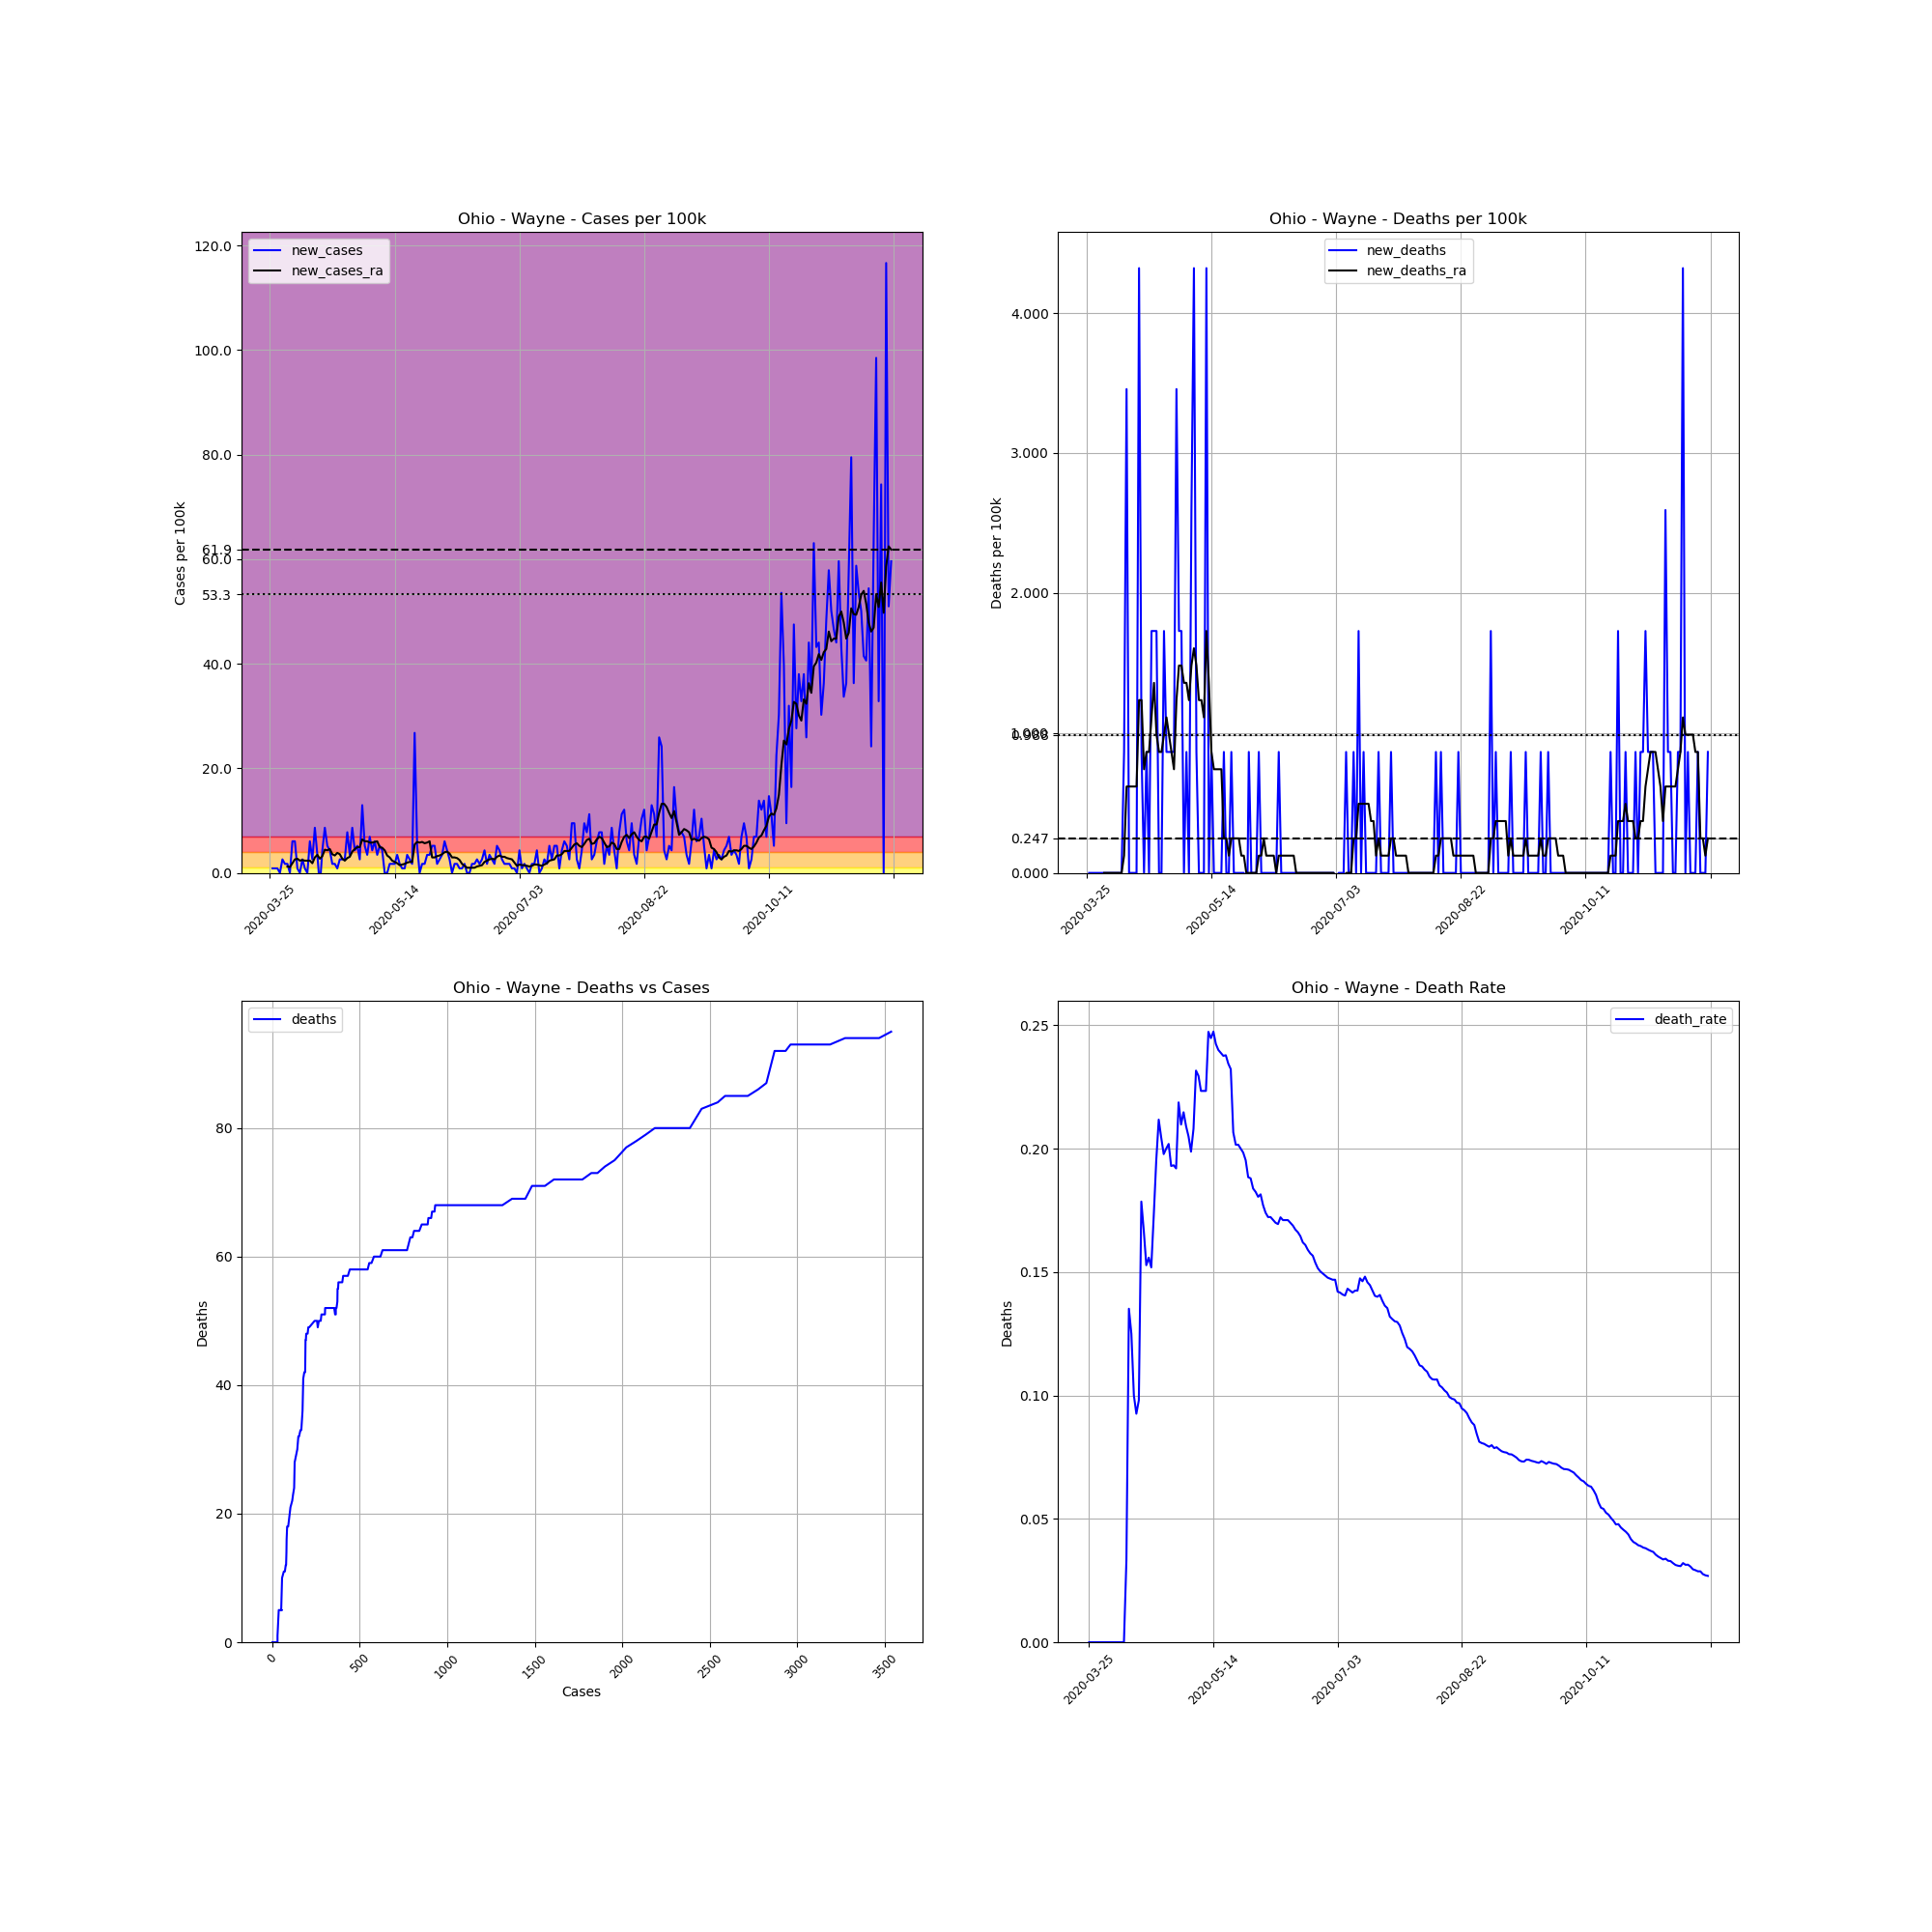

Values plotted in this chart, from the file beside it:
, date, county, state, fips, cases, deaths, COUNTY, STNAME, CTYNAME, POPESTIMATE2019, cases_per_100k, deaths_per_100k, death_rate, new_cases, new_deaths, new_cases_ra, new_deaths_ra
366643, 2020-03-25, Wayne, Ohio, 39169, 1, 0.0, 169, Ohio, Wayne, 115710, 0.8642, 0.0, 0.0, , , , 
366644, 2020-03-26, Wayne, Ohio, 39169, 2, 0.0, 169, Ohio, Wayne, 115710, 1.728, 0.0, 0.0, 0.8642, 0.0, , 
366645, 2020-03-27, Wayne, Ohio, 39169, 3, 0.0, 169, Ohio, Wayne, 115710, 2.593, 0.0, 0.0, 0.8642, 0.0, , 
366646, 2020-03-28, Wayne, Ohio, 39169, 4, 0.0, 169, Ohio, Wayne, 115710, 3.457, 0.0, 0.0, 0.8642, 0.0, , 
366647, 2020-03-29, Wayne, Ohio, 39169, 4, 0.0, 169, Ohio, Wayne, 115710, 3.457, 0.0, 0.0, 0.0, 0.0, , 
366648, 2020-03-30, Wayne, Ohio, 39169, 7, 0.0, 169, Ohio, Wayne, 115710, 6.05, 0.0, 0.0, 2.593, 0.0, , 
366649, 2020-03-31, Wayne, Ohio, 39169, 9, 0.0, 169, Ohio, Wayne, 115710, 7.778, 0.0, 0.0, 1.728, 0.0, , 
366650, 2020-04-01, Wayne, Ohio, 39169, 11, 0.0, 169, Ohio, Wayne, 115710, 9.507, 0.0, 0.0, 1.728, 0.0, 1.235, 0.0
366651, 2020-04-02, Wayne, Ohio, 39169, 11, 0.0, 169, Ohio, Wayne, 115710, 9.507, 0.0, 0.0, 0.0, 0.0, 1.111, 0.0
366652, 2020-04-03, Wayne, Ohio, 39169, 18, 0.0, 169, Ohio, Wayne, 115710, 15.56, 0.0, 0.0, 6.05, 0.0, 1.852, 0.0
366653, 2020-04-04, Wayne, Ohio, 39169, 25, 0.0, 169, Ohio, Wayne, 115710, 21.61, 0.0, 0.0, 6.05, 0.0, 2.593, 0.0
366654, 2020-04-05, Wayne, Ohio, 39169, 26, 0.0, 169, Ohio, Wayne, 115710, 22.47, 0.0, 0.0, 0.8642, 0.0, 2.716, 0.0
366655, 2020-04-06, Wayne, Ohio, 39169, 26, 0.0, 169, Ohio, Wayne, 115710, 22.47, 0.0, 0.0, 0.0, 0.0, 2.346, 0.0
366656, 2020-04-07, Wayne, Ohio, 39169, 29, 0.0, 169, Ohio, Wayne, 115710, 25.06, 0.0, 0.0, 2.593, 0.0, 2.469, 0.0
366657, 2020-04-08, Wayne, Ohio, 39169, 30, 0.0, 169, Ohio, Wayne, 115710, 25.93, 0.0, 0.0, 0.8642, 0.0, 2.346, 0.0
366658, 2020-04-09, Wayne, Ohio, 39169, 30, 1.0, 169, Ohio, Wayne, 115710, 25.93, 0.8642, 0.03333, 0.0, 0.8642, 2.346, 0.1235
366659, 2020-04-10, Wayne, Ohio, 39169, 37, 5.0, 169, Ohio, Wayne, 115710, 31.98, 4.321, 0.1351, 6.05, 3.457, 2.346, 0.6173
366660, 2020-04-11, Wayne, Ohio, 39169, 40, 5.0, 169, Ohio, Wayne, 115710, 34.57, 4.321, 0.125, 2.593, 0.0, 1.852, 0.6173
366661, 2020-04-12, Wayne, Ohio, 39169, 50, 5.0, 169, Ohio, Wayne, 115710, 43.21, 4.321, 0.1, 8.642, 0.0, 2.963, 0.6173
366662, 2020-04-13, Wayne, Ohio, 39169, 54, 5.0, 169, Ohio, Wayne, 115710, 46.67, 4.321, 0.09259, 3.457, 0.0, 3.457, 0.6173
366663, 2020-04-14, Wayne, Ohio, 39169, 51, 5.0, 169, Ohio, Wayne, 115710, 44.08, 4.321, 0.09804, -2.593, 0.0, 2.716, 0.6173
366664, 2020-04-15, Wayne, Ohio, 39169, 56, 10.0, 169, Ohio, Wayne, 115710, 48.4, 8.642, 0.1786, 4.321, 4.321, 3.21, 1.235
366665, 2020-04-16, Wayne, Ohio, 39169, 66, 11.0, 169, Ohio, Wayne, 115710, 57.04, 9.507, 0.1667, 8.642, 0.8642, 4.445, 1.235
366666, 2020-04-17, Wayne, Ohio, 39169, 72, 11.0, 169, Ohio, Wayne, 115710, 62.22, 9.507, 0.1528, 5.185, 0.0, 4.321, 0.7408
366667, 2020-04-18, Wayne, Ohio, 39169, 77, 12.0, 169, Ohio, Wayne, 115710, 66.55, 10.37, 0.1558, 4.321, 0.8642, 4.568, 0.8642
366668, 2020-04-19, Wayne, Ohio, 39169, 79, 12.0, 169, Ohio, Wayne, 115710, 68.27, 10.37, 0.1519, 1.728, 0.0, 3.58, 0.8642
366669, 2020-04-20, Wayne, Ohio, 39169, 81, 14.0, 169, Ohio, Wayne, 115710, 70, 12.1, 0.1728, 1.728, 1.728, 3.333, 1.111
366670, 2020-04-21, Wayne, Ohio, 39169, 82, 16.0, 169, Ohio, Wayne, 115710, 70.87, 13.83, 0.1951, 0.8642, 1.728, 3.827, 1.358
366671, 2020-04-22, Wayne, Ohio, 39169, 85, 18.0, 169, Ohio, Wayne, 115710, 73.46, 15.56, 0.2118, 2.593, 1.728, 3.58, 0.9877
366672, 2020-04-23, Wayne, Ohio, 39169, 88, 18.0, 169, Ohio, Wayne, 115710, 76.05, 15.56, 0.2045, 2.593, 0.0, 2.716, 0.8642
366673, 2020-04-24, Wayne, Ohio, 39169, 91, 18.0, 169, Ohio, Wayne, 115710, 78.64, 15.56, 0.1978, 2.593, 0.0, 2.346, 0.8642
366674, 2020-04-25, Wayne, Ohio, 39169, 100, 20.0, 169, Ohio, Wayne, 115710, 86.42, 17.28, 0.2, 7.778, 1.728, 2.84, 0.9877
366675, 2020-04-26, Wayne, Ohio, 39169, 104, 21.0, 169, Ohio, Wayne, 115710, 89.88, 18.15, 0.2019, 3.457, 0.8642, 3.087, 1.111
366676, 2020-04-27, Wayne, Ohio, 39169, 114, 22.0, 169, Ohio, Wayne, 115710, 98.52, 19.01, 0.193, 8.642, 0.8642, 4.074, 0.9877
366677, 2020-04-28, Wayne, Ohio, 39169, 119, 23.0, 169, Ohio, Wayne, 115710, 102.8, 19.88, 0.1933, 4.321, 0.8642, 4.568, 0.8642
366678, 2020-04-29, Wayne, Ohio, 39169, 125, 24.0, 169, Ohio, Wayne, 115710, 108, 20.74, 0.192, 5.185, 0.8642, 4.938, 0.7408
366679, 2020-04-30, Wayne, Ohio, 39169, 128, 28.0, 169, Ohio, Wayne, 115710, 110.6, 24.2, 0.2188, 2.593, 3.457, 4.938, 1.235
366680, 2020-05-01, Wayne, Ohio, 39169, 143, 30.0, 169, Ohio, Wayne, 115710, 123.6, 25.93, 0.2098, 12.96, 1.728, 6.42, 1.482
366681, 2020-05-02, Wayne, Ohio, 39169, 149, 32.0, 169, Ohio, Wayne, 115710, 128.8, 27.66, 0.2148, 5.185, 1.728, 6.05, 1.482
366682, 2020-05-03, Wayne, Ohio, 39169, 153, 32.0, 169, Ohio, Wayne, 115710, 132.2, 27.66, 0.2092, 3.457, 0.0, 6.05, 1.358
366683, 2020-05-04, Wayne, Ohio, 39169, 161, 33.0, 169, Ohio, Wayne, 115710, 139.1, 28.52, 0.205, 6.914, 0.8642, 5.803, 1.358
366684, 2020-05-05, Wayne, Ohio, 39169, 166, 33.0, 169, Ohio, Wayne, 115710, 143.5, 28.52, 0.1988, 4.321, 0.0, 5.803, 1.235
366685, 2020-05-06, Wayne, Ohio, 39169, 173, 36.0, 169, Ohio, Wayne, 115710, 149.5, 31.11, 0.2081, 6.05, 2.593, 5.926, 1.482
366686, 2020-05-07, Wayne, Ohio, 39169, 177, 41.0, 169, Ohio, Wayne, 115710, 153, 35.43, 0.2316, 3.457, 4.321, 6.05, 1.605
366687, 2020-05-08, Wayne, Ohio, 39169, 183, 42.0, 169, Ohio, Wayne, 115710, 158.2, 36.3, 0.2295, 5.185, 0.8642, 4.938, 1.482
366688, 2020-05-09, Wayne, Ohio, 39169, 188, 42.0, 169, Ohio, Wayne, 115710, 162.5, 36.3, 0.2234, 4.321, 0.0, 4.815, 1.235
366689, 2020-05-10, Wayne, Ohio, 39169, 188, 42.0, 169, Ohio, Wayne, 115710, 162.5, 36.3, 0.2234, 0.0, 0.0, 4.321, 1.235
366690, 2020-05-11, Wayne, Ohio, 39169, 188, 42.0, 169, Ohio, Wayne, 115710, 162.5, 36.3, 0.2234, 0.0, 0.0, 3.333, 1.111
366691, 2020-05-12, Wayne, Ohio, 39169, 190, 47.0, 169, Ohio, Wayne, 115710, 164.2, 40.62, 0.2474, 1.728, 4.321, 2.963, 1.728
366692, 2020-05-13, Wayne, Ohio, 39169, 192, 47.0, 169, Ohio, Wayne, 115710, 165.9, 40.62, 0.2448, 1.728, 0.0, 2.346, 1.358
366693, 2020-05-14, Wayne, Ohio, 39169, 194, 48.0, 169, Ohio, Wayne, 115710, 167.7, 41.48, 0.2474, 1.728, 0.8642, 2.099, 0.8642
366694, 2020-05-15, Wayne, Ohio, 39169, 198, 48.0, 169, Ohio, Wayne, 115710, 171.1, 41.48, 0.2424, 3.457, 0.0, 1.852, 0.7408
366695, 2020-05-16, Wayne, Ohio, 39169, 200, 48.0, 169, Ohio, Wayne, 115710, 172.8, 41.48, 0.24, 1.728, 0.0, 1.482, 0.7408
366696, 2020-05-17, Wayne, Ohio, 39169, 201, 48.0, 169, Ohio, Wayne, 115710, 173.7, 41.48, 0.2388, 0.8642, 0.0, 1.605, 0.7408
366697, 2020-05-18, Wayne, Ohio, 39169, 202, 48.0, 169, Ohio, Wayne, 115710, 174.6, 41.48, 0.2376, 0.8642, 0.0, 1.728, 0.7408
366698, 2020-05-19, Wayne, Ohio, 39169, 206, 49.0, 169, Ohio, Wayne, 115710, 178, 42.35, 0.2379, 3.457, 0.8642, 1.975, 0.2469
366699, 2020-05-20, Wayne, Ohio, 39169, 209, 49.0, 169, Ohio, Wayne, 115710, 180.6, 42.35, 0.2344, 2.593, 0.0, 2.099, 0.2469
366700, 2020-05-21, Wayne, Ohio, 39169, 211, 49.0, 169, Ohio, Wayne, 115710, 182.4, 42.35, 0.2322, 1.728, 0.0, 2.099, 0.1235
366701, 2020-05-22, Wayne, Ohio, 39169, 242, 50.0, 169, Ohio, Wayne, 115710, 209.1, 43.21, 0.2066, 26.79, 0.8642, 5.432, 0.2469
366702, 2020-05-23, Wayne, Ohio, 39169, 248, 50.0, 169, Ohio, Wayne, 115710, 214.3, 43.21, 0.2016, 5.185, 0.0, 5.926, 0.2469
... 190 more rows
